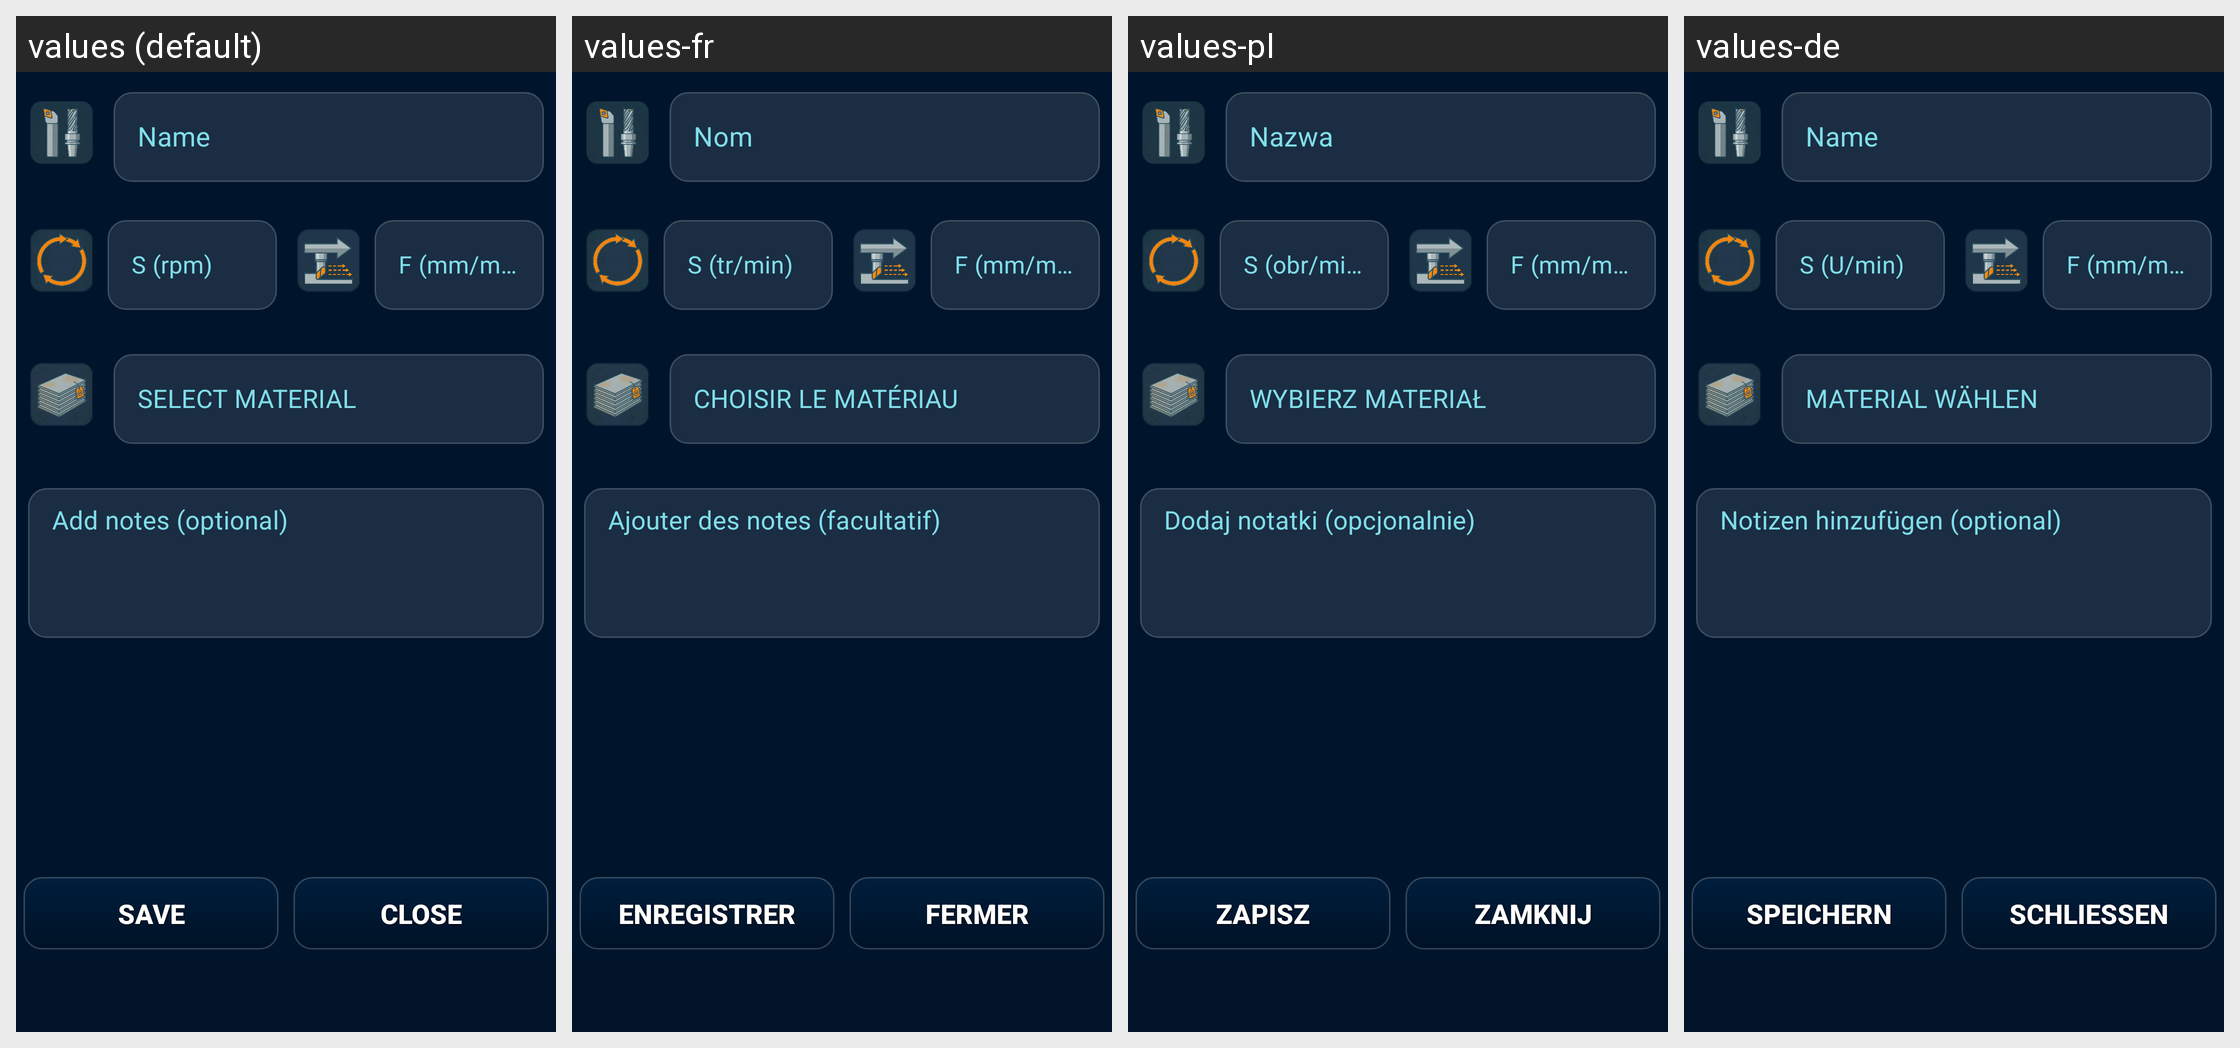

The Android screen above is rendered under several locales of the same app. Produce the string resources it draws, with the default and per-locale values.
Android screen res/layout/activity_add_tool.xml rendered under 4 locales, left to right: values (default), values-fr, values-pl, values-de. Device: Nexus 5 (rendered at 1080×1920; each locale shown at half size, 540×960, under a caption strip naming it); theme Theme.CalkulatorCNC.
Other locales in the repository, not shown: values-en, values-es, values-it.
Strings drawn on this screen, with the default value and each locale's value (text and hints the layout hard-codes, and strings that could not be matched under every locale, appear in the picture but are not listed):

toolsName
  values: Name
  values-fr: Nom
  values-pl: Nazwa
  values-de: Name

s_hint
  values: S (rpm)
  values-fr: S (tr/min)
  values-pl: S (obr/min)
  values-de: S (U/min)

f_hint
  values: F (mm/min)
  values-fr: F (mm/min)
  values-pl: F (mm/min)
  values-de: F (mm/min)

material
  values: SELECT MATERIAL
  values-fr: CHOISIR LE MATÉRIAU
  values-pl: WYBIERZ MATERIAŁ
  values-de: MATERIAL WÄHLEN

notes_hint
  values: Add notes (optional)
  values-fr: Ajouter des notes (facultatif)
  values-pl: Dodaj notatki (opcjonalnie)
  values-de: Notizen hinzufügen (optional)

save
  values: SAVE
  values-fr: ENREGISTRER
  values-pl: ZAPISZ
  values-de: SPEICHERN

close
  values: CLOSE
  values-fr: FERMER
  values-pl: ZAMKNIJ
  values-de: SCHLIESSEN
